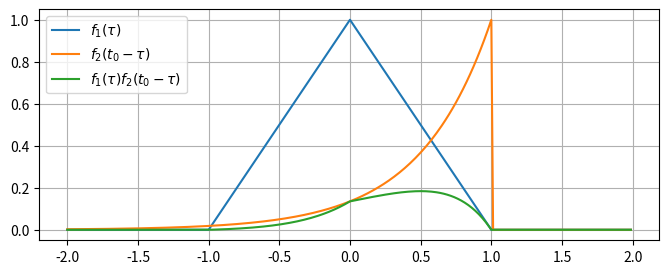

Here is the Python script that generated this plot:
# This is a sample Python script.

# Press Shift+F10 to execute it or replace it with your code.
# Press Double Shift to search everywhere for classes, files, tool windows, actions, and settings.

import numpy as np
import matplotlib.pyplot as plt


def print_hi(name):
    # Use a breakpoint in the code line below to debug your script.
    print(f'Hi, {name}')  # Press Ctrl+F8 to toggle the breakpoint.

def conv1():
    f1 = lambda t: np.maximum(0, 1 - abs(t))
    f2 = lambda t: (t > 0) * np.exp(-2 * t)
    Fs = 50  # our sampling frequency for the plotting
    T = 5  # the time range we are interested in
    t = np.arange(-T, T, 1 / Fs)  # the time samples
    plt.plot(t, f1(t), label='$f_1(t)$')
    plt.plot(t, f2(t), label='$f_2(t)$')

    plt.grid()
    plt.legend(loc="upper left")
    plt.show()

def conv2():
    f1 = lambda t: np.maximum(0, 1 - abs(t))
    f2 = lambda t: (t > 0) * np.exp(-2 * t)
    Fs = 80  # our sampling frequency for the plotting
    T = 2  # the time range we are interested in
    t = np.arange(-T, T, 1 / Fs)  # the time samples

    t0 = 1
    flipped = lambda tau: f2(t0 - tau)
    product = lambda tau: f1(tau) * f2(t0 - tau)

    plt.figure(figsize=(8, 3))
    plt.plot(t, f1(t), label=r'$f_1(\tau)$')
    plt.plot(t, flipped(t), label=r'$f_2(t_0-\tau)$')
    plt.plot(t, product(t), label=r'$f_1(\tau)f_2(t_0-\tau)$')

    plt.grid()
    plt.legend(loc="upper left")
    plt.show()



# Press the green button in the gutter to run the script.
if __name__ == '__main__':
    conv2()




